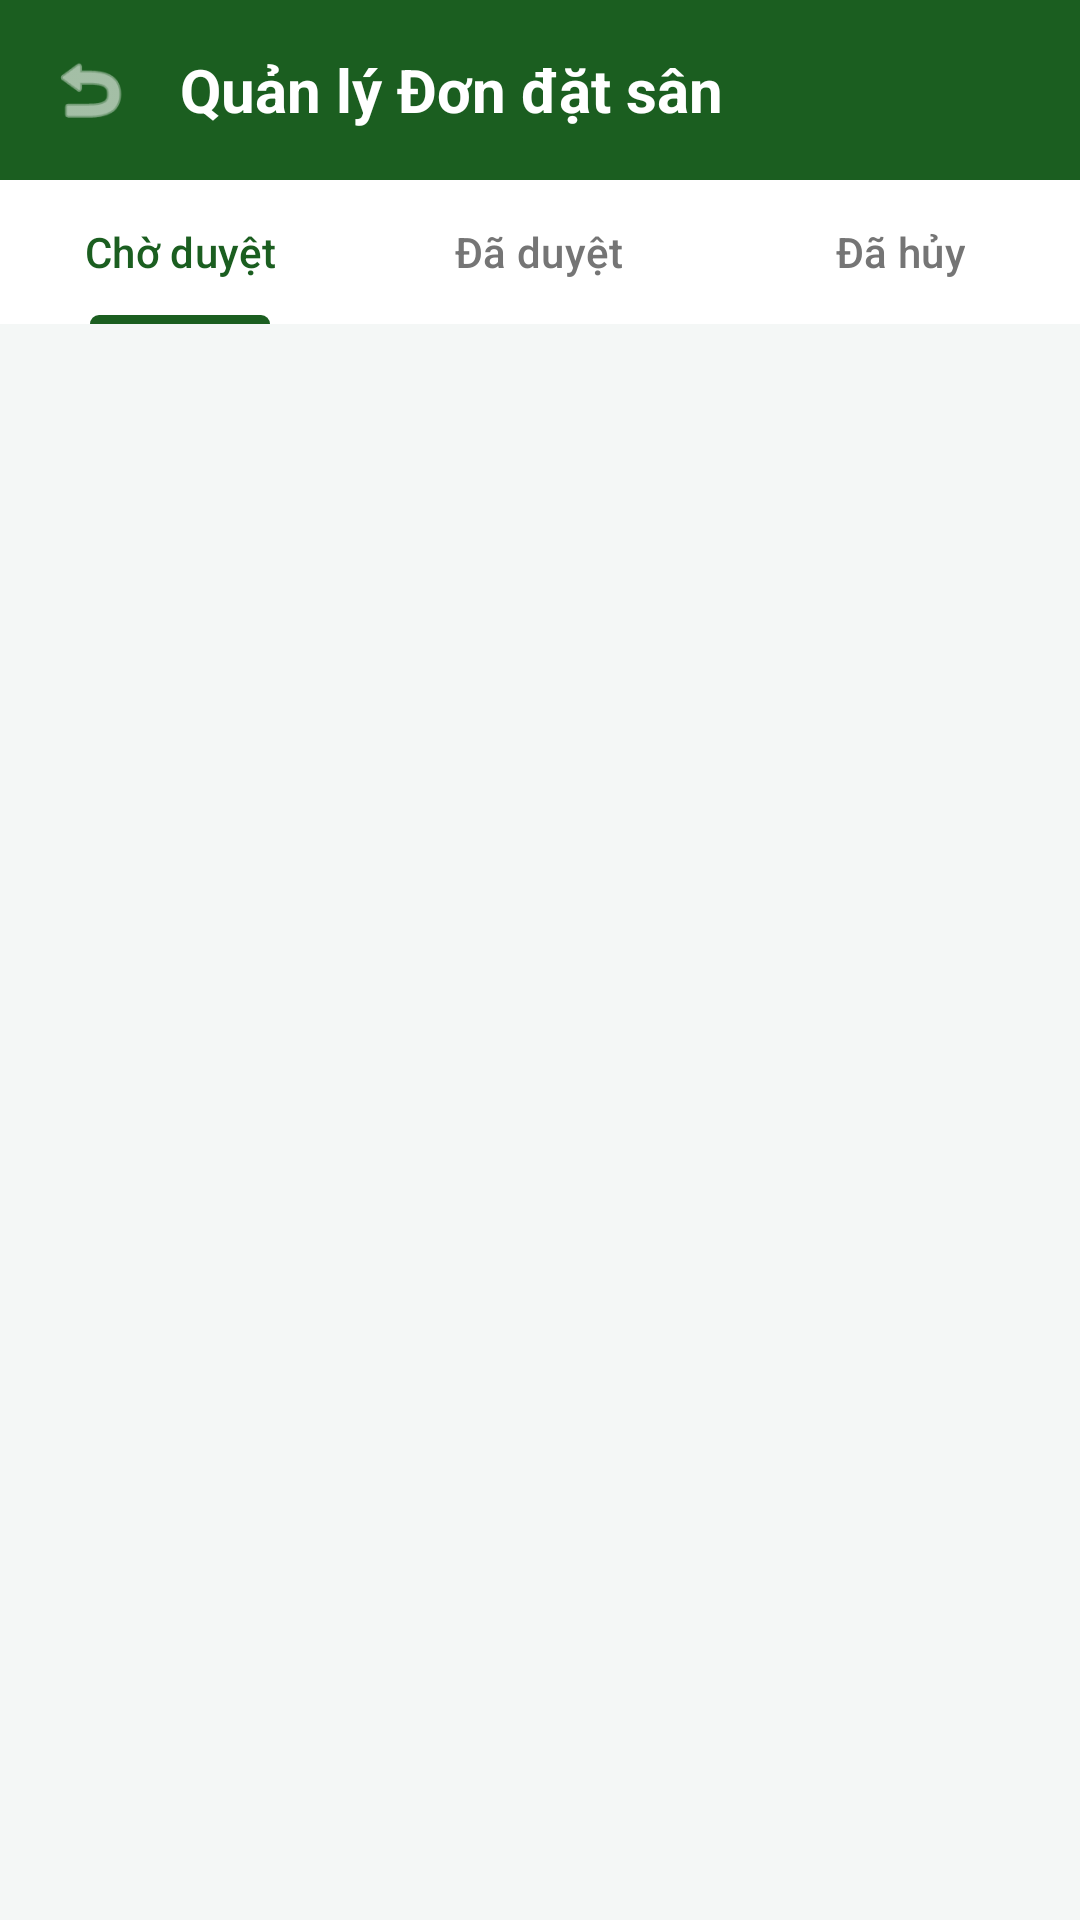

Android layout source for this screen:
<!-- AndroidManifest.xml: application theme Theme.BTL_HeThongDatSanCauLong -->
<!-- res/layout/activity_admin_booking.xml -->
<?xml version="1.0" encoding="utf-8"?>
<LinearLayout xmlns:android="http://schemas.android.com/apk/res/android"
    xmlns:app="http://schemas.android.com/apk/res-auto"
    xmlns:tools="http://schemas.android.com/tools"
    android:layout_width="match_parent"
    android:layout_height="match_parent"
    android:background="#F4F7F6"
    android:orientation="vertical">

    <LinearLayout
        android:layout_width="match_parent"
        android:layout_height="wrap_content"
        android:background="#1B5E20"
        android:gravity="center_vertical"
        android:orientation="horizontal"
        android:padding="16dp">

        <ImageView
            android:id="@+id/btnBackAdminBooking"
            android:layout_width="28dp"
            android:layout_height="28dp"
            android:src="@android:drawable/ic_menu_revert"
            app:tint="#FFFFFF" />

        <TextView
            android:layout_width="wrap_content"
            android:layout_height="wrap_content"
            android:layout_marginStart="16dp"
            android:text="Quản lý Đơn đặt sân"
            android:textColor="#FFFFFF"
            android:textSize="20sp"
            android:textStyle="bold" />
    </LinearLayout>

    <com.google.android.material.tabs.TabLayout
        android:id="@+id/tabLayoutBooking"
        android:layout_width="match_parent"
        android:layout_height="wrap_content"
        android:layout_marginBottom="8dp"
        android:background="#FFFFFF"
        app:tabIndicatorColor="#1B5E20"
        app:tabSelectedTextColor="#1B5E20"
        app:tabTextColor="#757575"
        app:tabMode="fixed">

        <com.google.android.material.tabs.TabItem
            android:layout_width="wrap_content"
            android:layout_height="wrap_content"
            android:text="Chờ duyệt" />

        <com.google.android.material.tabs.TabItem
            android:layout_width="wrap_content"
            android:layout_height="wrap_content"
            android:text="Đã duyệt" />

        <com.google.android.material.tabs.TabItem
            android:layout_width="wrap_content"
            android:layout_height="wrap_content"
            android:text="Đã hủy" />

    </com.google.android.material.tabs.TabLayout>

    <androidx.recyclerview.widget.RecyclerView
        android:id="@+id/recyclerViewAdminBooking"
        android:layout_width="match_parent"
        android:layout_height="match_parent"
        android:clipToPadding="false"
        android:paddingTop="8dp"
        android:paddingBottom="16dp"
        tools:itemCount="3"
        tools:listitem="@layout/item_admin_booking_card" />

</LinearLayout>
<!-- res/layout/item_admin_booking_card.xml (included above) -->
<?xml version="1.0" encoding="utf-8"?>
<androidx.cardview.widget.CardView xmlns:android="http://schemas.android.com/apk/res/android"
    xmlns:app="http://schemas.android.com/apk/res-auto"
    android:layout_width="match_parent"
    android:layout_height="wrap_content"
    android:layout_marginHorizontal="16dp"
    android:layout_marginVertical="8dp"
    app:cardCornerRadius="12dp"
    app:cardElevation="3dp">

    <LinearLayout
        android:layout_width="match_parent"
        android:layout_height="wrap_content"
        android:orientation="vertical"
        android:padding="16dp">

        <LinearLayout
            android:layout_width="match_parent"
            android:layout_height="wrap_content"
            android:orientation="horizontal">

            <LinearLayout
                android:layout_width="0dp"
                android:layout_height="wrap_content"
                android:layout_weight="1"
                android:orientation="vertical">

                <TextView
                    android:id="@+id/tvCustomerName"
                    android:layout_width="wrap_content"
                    android:layout_height="wrap_content"
                    android:text="Khách: Bế Việt Hoàng"
                    android:textColor="#1565C0"
                    android:textSize="16sp"
                    android:textStyle="bold" />

                <TextView
                    android:id="@+id/tvCustomerPhone"
                    android:layout_width="wrap_content"
                    android:layout_height="wrap_content"
                    android:text="SĐT: 0987.654.321"
                    android:textColor="#555555"
                    android:textSize="13sp" />
            </LinearLayout>

            <TextView
                android:id="@+id/tvAdminBookingStatus"
                android:layout_width="wrap_content"
                android:layout_height="wrap_content"
                android:background="#FFF3E0"
                android:paddingHorizontal="8dp"
                android:paddingVertical="4dp"
                android:text="Chờ duyệt"
                android:textColor="#E65100"
                android:textSize="12sp"
                android:textStyle="bold" />
        </LinearLayout>

        <View
            android:layout_width="match_parent"
            android:layout_height="1dp"
            android:layout_marginVertical="12dp"
            android:background="#EEEEEE" />

        <TextView
            android:id="@+id/tvAdminCourtName"
            android:layout_width="match_parent"
            android:layout_height="wrap_content"
            android:text="Sân Cầu Lông ĐHSP - Sân số 2"
            android:textColor="#2E7D32"
            android:textSize="15sp"
            android:textStyle="bold" />

        <LinearLayout
            android:layout_width="match_parent"
            android:layout_height="wrap_content"
            android:layout_marginTop="6dp"
            android:orientation="horizontal">

            <TextView
                android:id="@+id/tvAdminBookingTime"
                android:layout_width="0dp"
                android:layout_height="wrap_content"
                android:layout_weight="1"
                android:drawablePadding="6dp"
                android:text="18:00 - 20:00 | 29/03/2026"
                android:textColor="#666666"
                android:textSize="13sp"
                app:drawableStartCompat="@android:drawable/ic_menu_recent_history" />

            <TextView
                android:id="@+id/tvAdminBookingPrice"
                android:layout_width="wrap_content"
                android:layout_height="wrap_content"
                android:text="200.000đ"
                android:textColor="#D32F2F"
                android:textSize="16sp"
                android:textStyle="bold" />
        </LinearLayout>

        <LinearLayout
            android:id="@+id/layoutActionButtons"
            android:layout_width="match_parent"
            android:layout_height="wrap_content"
            android:layout_marginTop="16dp"
            android:orientation="horizontal"
            android:weightSum="2">

            <TextView
                android:id="@+id/btnAdminReject"
                android:layout_width="0dp"
                android:layout_height="40dp"
                android:layout_marginEnd="8dp"
                android:layout_weight="1"
                android:background="@drawable/bg_input_border"
                android:gravity="center"
                android:text="Từ chối"
                android:textColor="#D32F2F"
                android:textStyle="bold" />

            <TextView
                android:id="@+id/btnAdminApprove"
                android:layout_width="0dp"
                android:layout_height="40dp"
                android:layout_marginStart="8dp"
                android:layout_weight="1"
                android:background="#2E7D32"
                android:gravity="center"
                android:text="Xác nhận cọc"
                android:textColor="#FFFFFF"
                android:textStyle="bold" />
        </LinearLayout>

    </LinearLayout>
</androidx.cardview.widget.CardView>
<!-- resources referenced by this layout -->
<resources>
  <style name="Theme.BTL_HeThongDatSanCauLong" parent="Base.Theme.BTL_HeThongDatSanCauLong" />
  <style name="Base.Theme.BTL_HeThongDatSanCauLong" parent="Theme.Material3.DayNight.NoActionBar">
          
          
      </style>
</resources>
